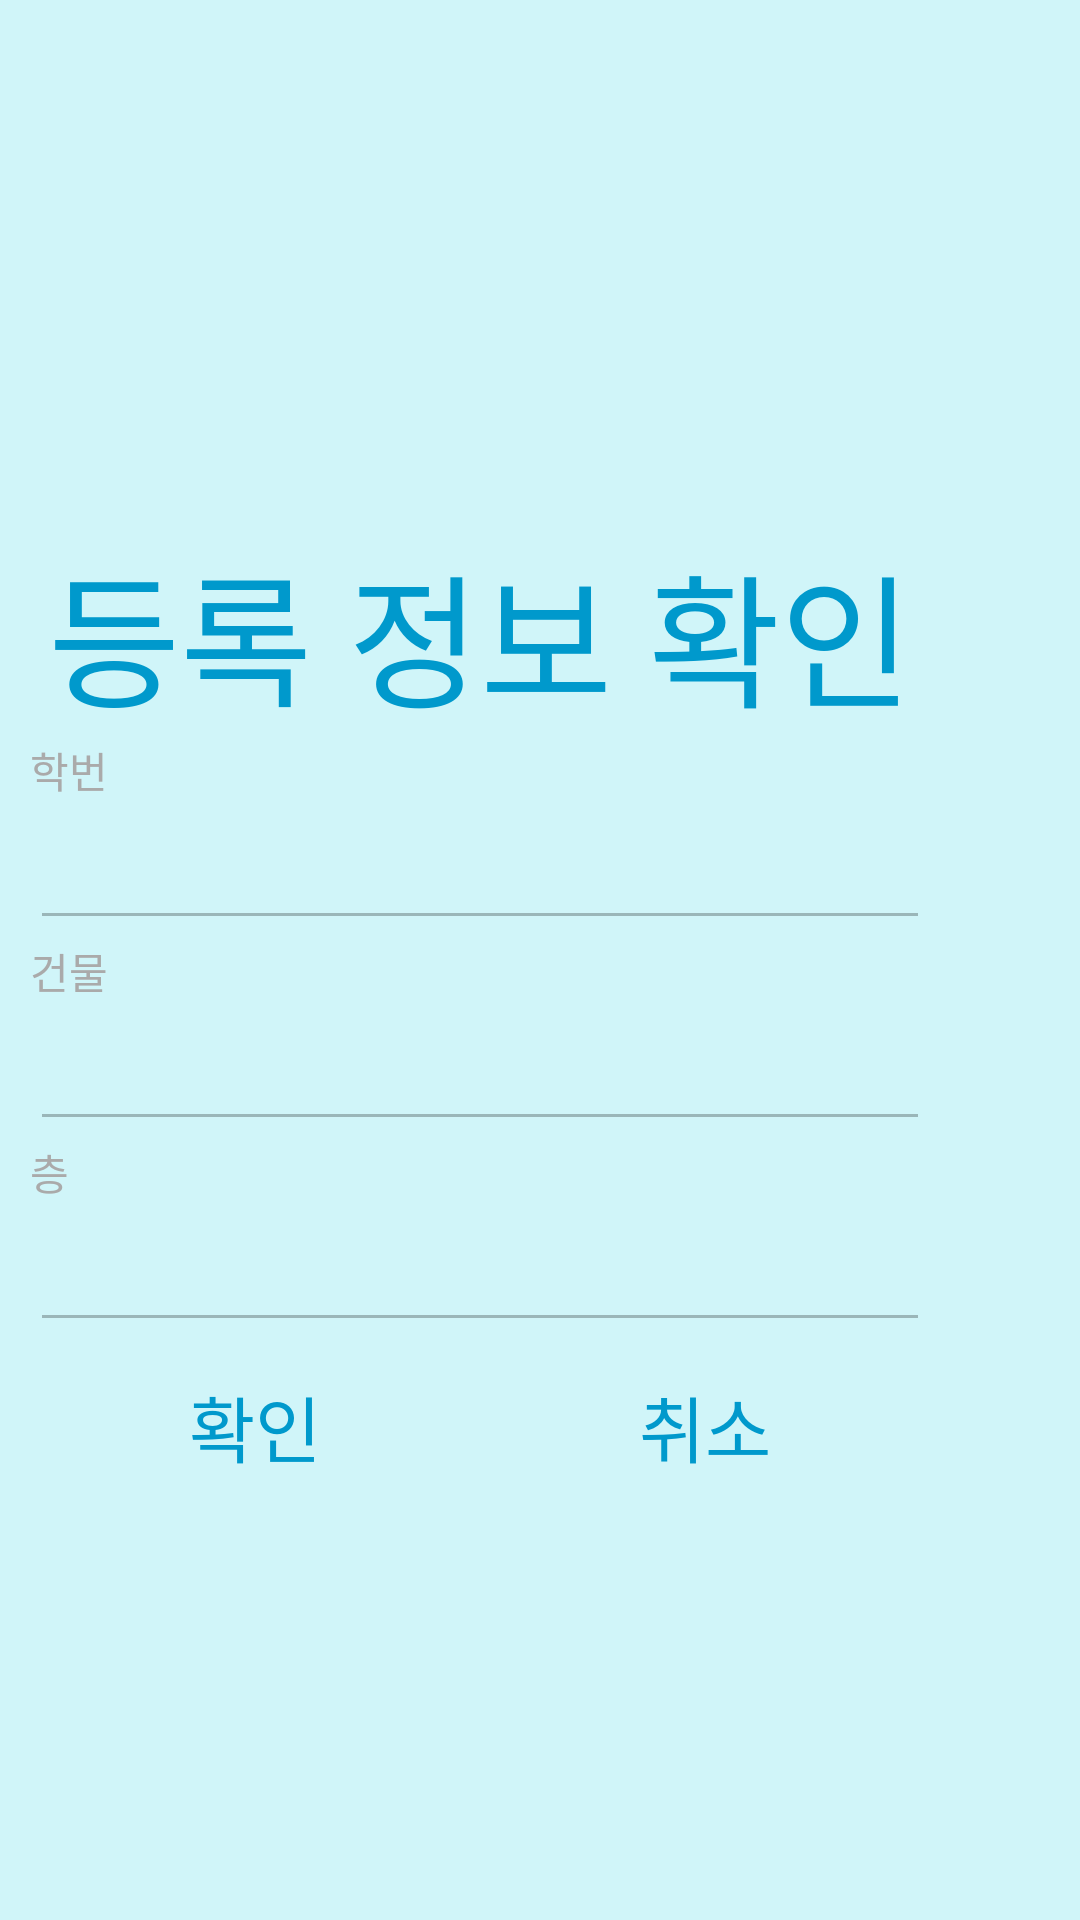

This screen was rendered from an Android layout file. Write that file and the resources it references.
<!-- AndroidManifest.xml: application theme AppTheme -->
<!-- res/layout/activity_qrcode.xml -->
<?xml version="1.0" encoding="utf-8"?>
<LinearLayout xmlns:android="http://schemas.android.com/apk/res/android"
    xmlns:tools="http://schemas.android.com/tools"
    android:id="@+id/activity_main"
    android:layout_width="match_parent"
    android:layout_height="match_parent"
    android:background="#4F71E9F4"
    android:gravity="center"
    android:orientation="vertical"
    android:paddingLeft="10dp"
    android:paddingTop="50dp"
    android:paddingRight="50dp"
    android:paddingBottom="10dp"
    tools:context="MainActivity">

    <TextView
        android:id="@+id/textView"
        android:layout_width="match_parent"
        android:layout_height="wrap_content"
        android:gravity="center"
        android:text="등록 정보 확인"
        android:textColor="@android:color/holo_blue_dark"
        android:textSize="48sp" />

    <TextView
        android:layout_width="match_parent"
        android:layout_height="wrap_content"
        android:text="학번"
        android:textColor="@android:color/darker_gray" />

    <EditText
        android:id="@+id/textViewUserNumber"
        android:layout_width="match_parent"
        android:layout_height="wrap_content"
        android:enabled="false"

        android:textAppearance="@style/Base.TextAppearance.AppCompat.Large" />

    <TextView
        android:layout_width="match_parent"
        android:layout_height="wrap_content"
        android:text="건물"
        android:textColor="@android:color/darker_gray" />

    <EditText
        android:id="@+id/textViewBuildingName"
        android:layout_width="match_parent"
        android:layout_height="wrap_content"
        android:text=""
        android:enabled="false"
        android:textAppearance="@style/Base.TextAppearance.AppCompat.Large" />

    <TextView
        android:layout_width="match_parent"
        android:layout_height="wrap_content"
        android:text="층"
        android:textColor="@android:color/darker_gray" />

    <EditText
        android:id="@+id/textViewBuildingFloor"
        android:layout_width="match_parent"
        android:layout_height="wrap_content"
        android:text=""
        android:enabled="false"
        android:textAppearance="@style/Base.TextAppearance.AppCompat.Large" />

    <LinearLayout
        android:layout_width="match_parent"
        android:layout_height="wrap_content"
        android:orientation="horizontal">
        <Button
            android:id="@+id/check"
            android:layout_width="0sp"
            android:layout_height="wrap_content"

            android:layout_weight="5"
            android:background="@drawable/round_value"
            android:text="확인"
            android:textColor="@android:color/holo_blue_dark"
            android:layout_margin="4sp"
            android:textSize="24sp"/>

        <Button
            android:id="@+id/cancel"
            android:layout_width="0sp"
            android:layout_height="wrap_content"
            android:layout_margin="4sp"

            android:layout_weight="5"
            android:background="@drawable/round_value"
            android:text="취소"
            android:textColor="@android:color/holo_blue_dark"
            android:textSize="24sp" />
    </LinearLayout>
</LinearLayout>
<!-- resources referenced by this layout -->
<resources>
  <style name="AppTheme" parent="Theme.AppCompat.Light.DarkActionBar">
          
          <item name="colorPrimary">@color/colorPrimary</item>
          <item name="colorPrimaryDark">@android:color/transparent</item>
          <item name="colorAccent">@color/colorAccent</item>
  
          <item name="android:statusBarColor">#000000</item>
  
  
      </style>
  <color name="colorPrimary">#6200EE</color>
  <color name="colorAccent">#03DAC5</color>
</resources>
